The GitHub repository emilianoagostini14/TP-ClasificadordeComponentes contains a labelled image folder "processed" with 4 categories: ceramic capacitor, electrolytic capacitor, LED, resistencia. Examples follow, each with its label.

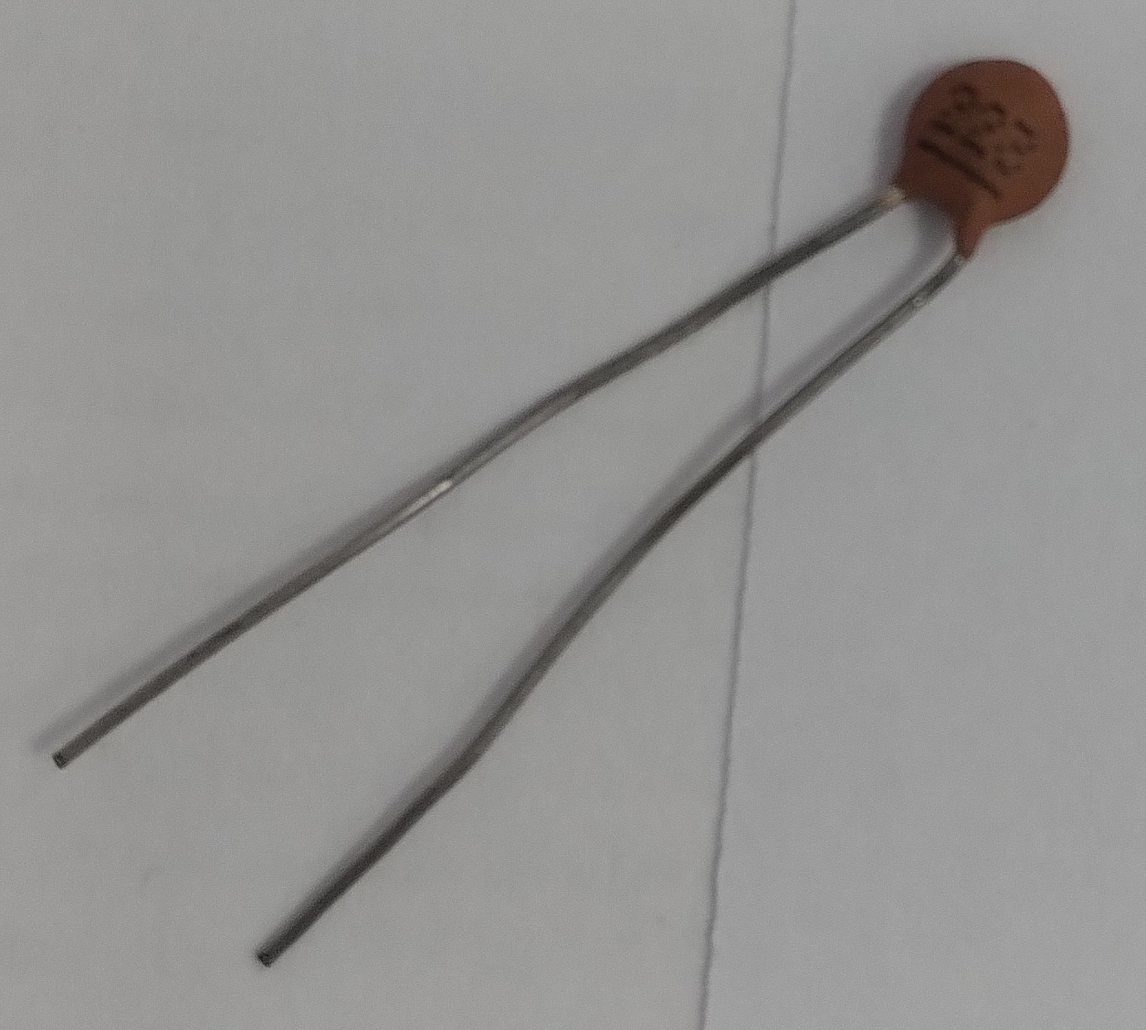
Label: ceramic capacitor

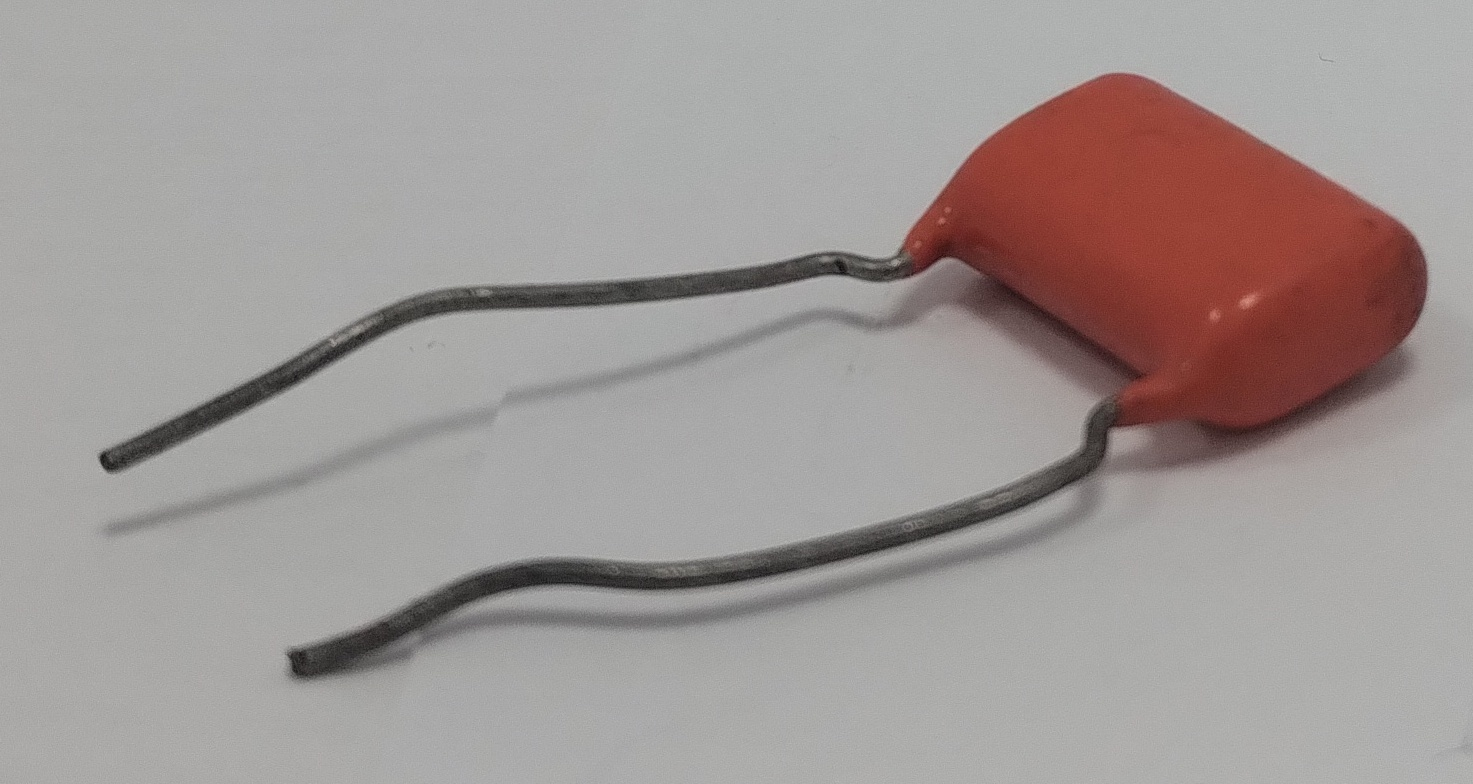
Label: ceramic capacitor

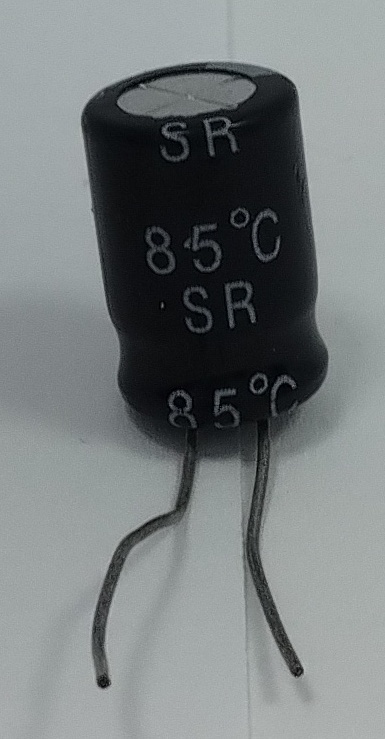
Label: electrolytic capacitor

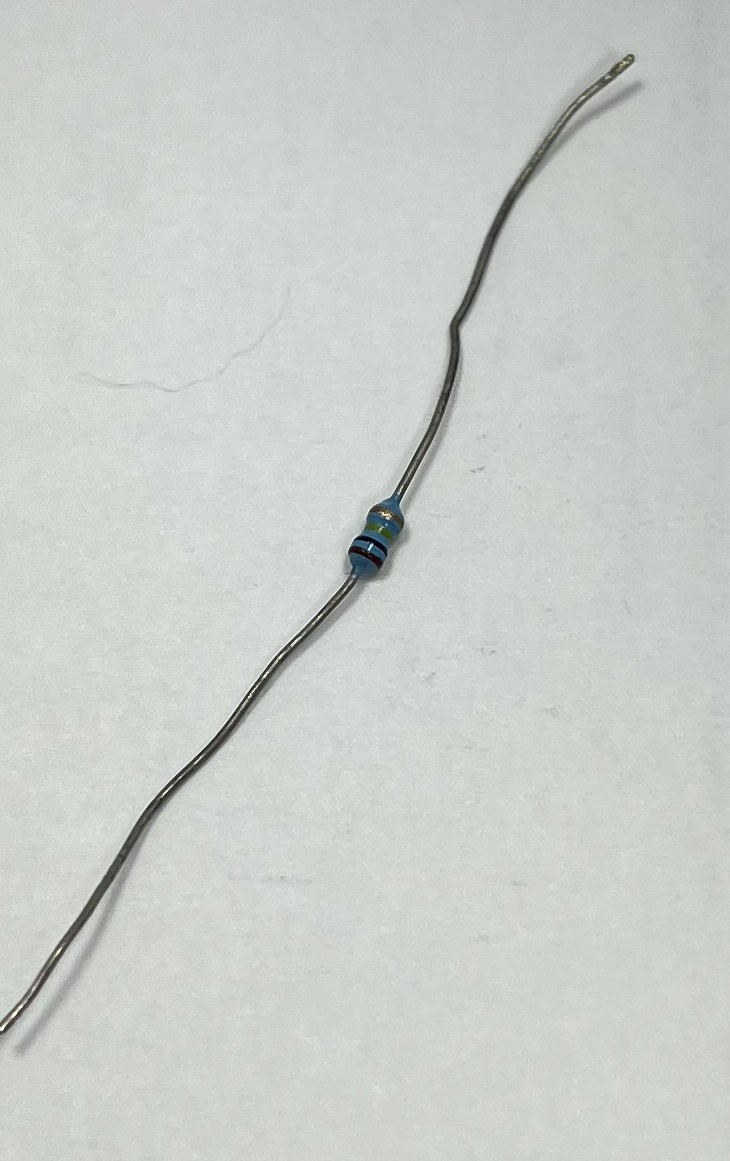
Label: resistencia

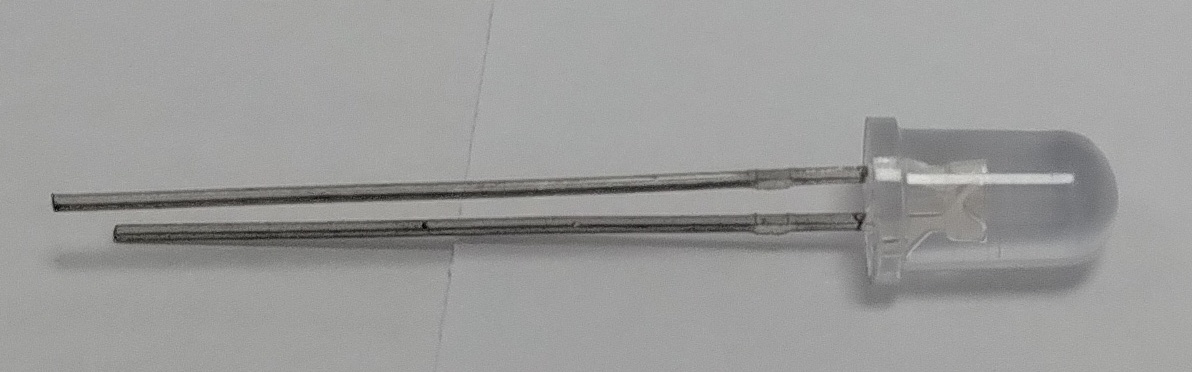
Label: LED

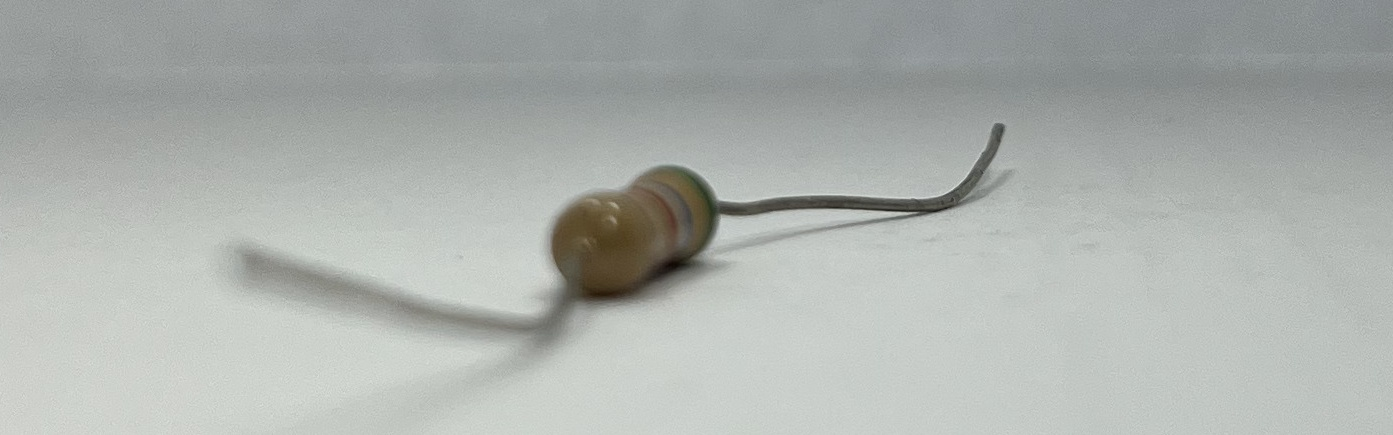
Label: resistencia
